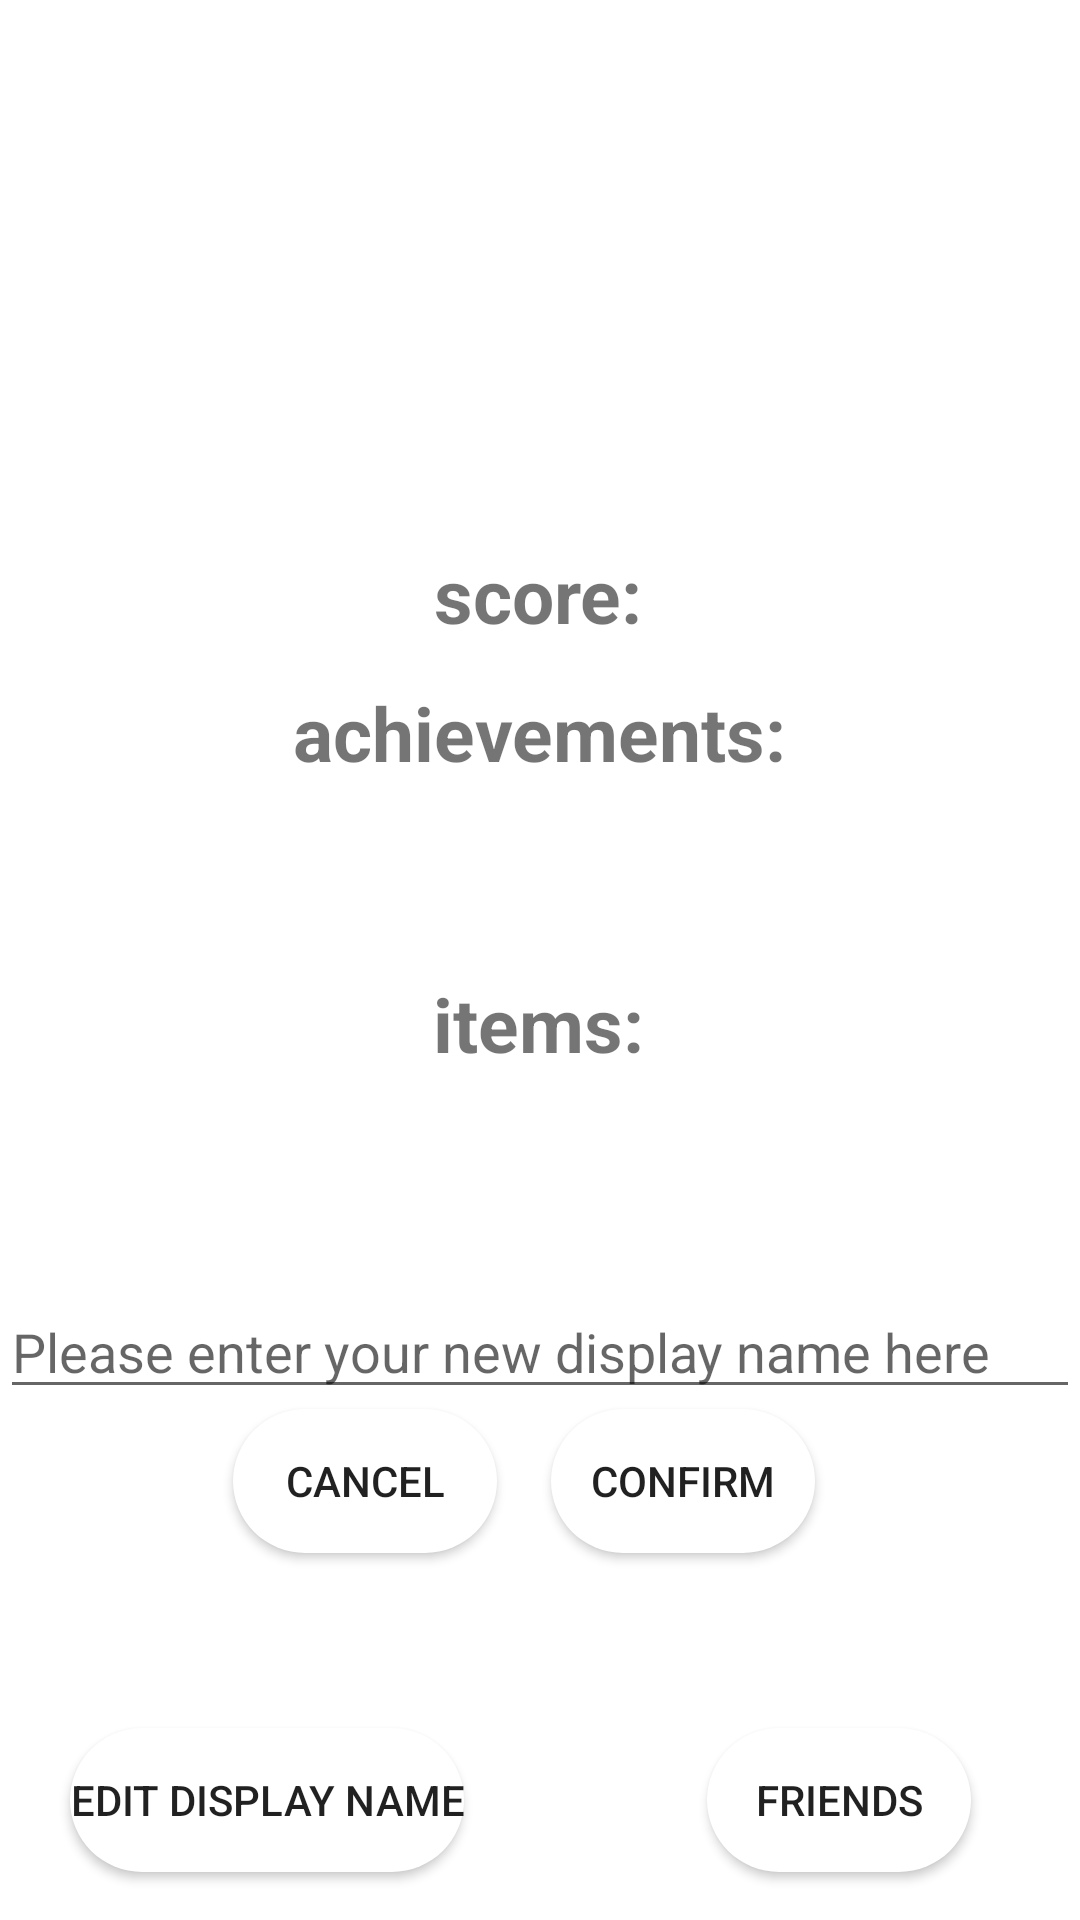

Here is an Android app screen rendered from its layout file. Give the layout XML and the strings, colors and styles it references.
<!-- AndroidManifest.xml: application theme Theme.UBCExplore -->
<!-- res/layout/activity_profile.xml -->
<?xml version="1.0" encoding="utf-8"?>
<androidx.constraintlayout.widget.ConstraintLayout xmlns:android="http://schemas.android.com/apk/res/android"
    xmlns:app="http://schemas.android.com/apk/res-auto"
    xmlns:tools="http://schemas.android.com/tools"
    android:layout_width="match_parent"
    android:layout_height="match_parent"
    tools:context=".ProfileActivity"
    tools:visibility="visible">

    <Button
        android:id="@+id/button_confirm"
        android:layout_width="wrap_content"
        android:layout_height="wrap_content"
        android:text="confirm"
        android:background="@drawable/rounded_button"
        app:layout_constraintBottom_toBottomOf="parent"
        app:layout_constraintEnd_toEndOf="parent"
        app:layout_constraintHorizontal_bias="0.675"
        app:layout_constraintStart_toStartOf="parent"
        app:layout_constraintTop_toBottomOf="@+id/enter_display_name"
        app:layout_constraintVertical_bias="0.0" />

    <Button
        android:id="@+id/button_edit_name"
        android:layout_width="wrap_content"
        android:layout_height="wrap_content"
        android:text="Edit display name"
        android:background="@drawable/rounded_button"
        app:layout_constraintBottom_toBottomOf="parent"
        app:layout_constraintEnd_toEndOf="parent"
        app:layout_constraintHorizontal_bias="0.102"
        app:layout_constraintStart_toStartOf="parent"
        app:layout_constraintTop_toBottomOf="@+id/items"
        app:layout_constraintVertical_bias="0.931" />

    <TextView
        android:id="@+id/items"
        android:layout_width="wrap_content"
        android:layout_height="wrap_content"
        android:text="items:"
        android:textSize="25sp"
        android:textStyle="bold"
        app:layout_constraintBottom_toBottomOf="parent"
        app:layout_constraintEnd_toEndOf="parent"
        app:layout_constraintHorizontal_bias="0.498"
        app:layout_constraintStart_toStartOf="parent"
        app:layout_constraintTop_toTopOf="parent"
        app:layout_constraintVertical_bias="0.535" />

    <TextView
        android:id="@+id/achievements"
        android:layout_width="wrap_content"
        android:layout_height="wrap_content"
        android:text="achievements:"
        android:textSize="25sp"
        android:textStyle="bold"
        app:layout_constraintBottom_toBottomOf="parent"
        app:layout_constraintEnd_toEndOf="parent"
        app:layout_constraintStart_toStartOf="parent"
        app:layout_constraintTop_toTopOf="parent"
        app:layout_constraintVertical_bias="0.375" />

    <TextView
        android:id="@+id/score"
        android:layout_width="wrap_content"
        android:layout_height="wrap_content"
        android:text="score:"
        android:textSize="25sp"
        android:textStyle="bold"
        app:layout_constraintBottom_toBottomOf="parent"
        app:layout_constraintEnd_toEndOf="parent"
        app:layout_constraintHorizontal_bias="0.498"
        app:layout_constraintStart_toStartOf="parent"
        app:layout_constraintTop_toTopOf="parent"
        app:layout_constraintVertical_bias="0.299" />

    <TextView
        android:id="@+id/name"
        android:layout_width="wrap_content"
        android:layout_height="wrap_content"
        android:textColor="#3F51B5"
        android:textSize="50sp"
        android:textStyle="bold"
        app:layout_constraintBottom_toTopOf="@+id/score"
        app:layout_constraintEnd_toEndOf="parent"
        app:layout_constraintStart_toStartOf="parent"
        app:layout_constraintTop_toTopOf="parent"
        app:layout_constraintVertical_bias="0.679" />

    <Button
        android:id="@+id/button_friends"
        android:layout_width="wrap_content"
        android:layout_height="wrap_content"
        android:text="friends"
        android:background="@drawable/rounded_button"
        app:layout_constraintBottom_toBottomOf="parent"
        app:layout_constraintEnd_toEndOf="parent"
        app:layout_constraintHorizontal_bias="0.866"
        app:layout_constraintStart_toStartOf="parent"
        app:layout_constraintTop_toBottomOf="@+id/items"
        app:layout_constraintVertical_bias="0.931" />

    <com.google.android.material.textfield.TextInputLayout
        android:id="@+id/textInputLayout"
        android:layout_width="409dp"
        android:layout_height="wrap_content"
        app:layout_constraintBottom_toBottomOf="parent"
        app:layout_constraintEnd_toEndOf="parent"
        app:layout_constraintHorizontal_bias="0.0"
        app:layout_constraintStart_toStartOf="parent"
        app:layout_constraintTop_toTopOf="parent"
        app:layout_constraintVertical_bias="0.707">

    </com.google.android.material.textfield.TextInputLayout>

    <com.google.android.material.textfield.TextInputEditText
        android:id="@+id/enter_display_name"
        android:layout_width="match_parent"
        android:layout_height="wrap_content"
        android:hint="Please enter your new display name here"
        app:layout_constraintBottom_toBottomOf="parent"
        app:layout_constraintTop_toBottomOf="@+id/items"
        app:layout_constraintVertical_bias="0.292"
        tools:layout_editor_absoluteX="1dp" />

    <Button
        android:id="@+id/button_cancel"
        android:layout_width="wrap_content"
        android:layout_height="wrap_content"
        android:text="cancel"
        android:background="@drawable/rounded_button"
        app:layout_constraintBottom_toBottomOf="parent"
        app:layout_constraintEnd_toEndOf="parent"
        app:layout_constraintHorizontal_bias="0.286"
        app:layout_constraintStart_toStartOf="parent"
        app:layout_constraintTop_toBottomOf="@+id/enter_display_name"
        app:layout_constraintVertical_bias="0.0" />

    <TextView
        android:id="@+id/text_achievement"
        android:layout_width="104dp"
        android:layout_height="52dp"
        android:layout_marginTop="13dp"
        android:layout_marginBottom="7dp"
        android:textAlignment="center"
        android:textSize="18sp"
        app:layout_constraintBottom_toTopOf="@+id/items"
        app:layout_constraintEnd_toEndOf="parent"
        app:layout_constraintHorizontal_bias="0.498"
        app:layout_constraintStart_toStartOf="parent"
        app:layout_constraintTop_toBottomOf="@+id/achievements"
        app:layout_constraintVertical_bias="0.25" />

    <TextView
        android:id="@+id/text_item"
        android:layout_width="109dp"
        android:layout_height="57dp"
        android:textAlignment="center"
        android:textSize="18sp"
        app:layout_constraintBottom_toTopOf="@+id/enter_display_name"
        app:layout_constraintEnd_toEndOf="parent"
        app:layout_constraintStart_toStartOf="parent"
        app:layout_constraintTop_toBottomOf="@+id/items"
        app:layout_constraintVertical_bias="0.461" />

</androidx.constraintlayout.widget.ConstraintLayout>
<!-- resources referenced by this layout -->
<resources>
  <!-- drawable rounded_button (drawable-mdpi) -->
  <?xml version="1.0" encoding="utf-8"?>
  <shape xmlns:android="http://schemas.android.com/apk/res/android">
  <solid android:color="@color/white"/>
      <corners
          android:topRightRadius="45dp"
          android:topLeftRadius="45dp"
          android:bottomLeftRadius="45dp"
          android:bottomRightRadius="45dp"
          />
  </shape>
  <style name="Theme.UBCExplore" parent="Theme.MaterialComponents.DayNight.DarkActionBar">
          
          <item name="colorPrimary">@color/blue</item>
          <item name="colorPrimaryVariant">@color/yellow</item>
          <item name="colorOnPrimary">@color/white</item>
          
          <item name="colorSecondary">@color/teal_200</item>
          <item name="colorSecondaryVariant">@color/teal_700</item>
          <item name="colorOnSecondary">@color/black</item>
          
          <item name="android:statusBarColor" tools:targetApi="l">?attr/colorPrimaryVariant</item>
          
      </style>
  <color name="white">#FFFFFFFF</color>
  <color name="blue">#4875EA</color>
  <color name="yellow">#EBF5AC</color>
  <color name="teal_200">#FF03DAC5</color>
  <color name="teal_700">#FF018786</color>
  <color name="black">#FF000000</color>
</resources>
